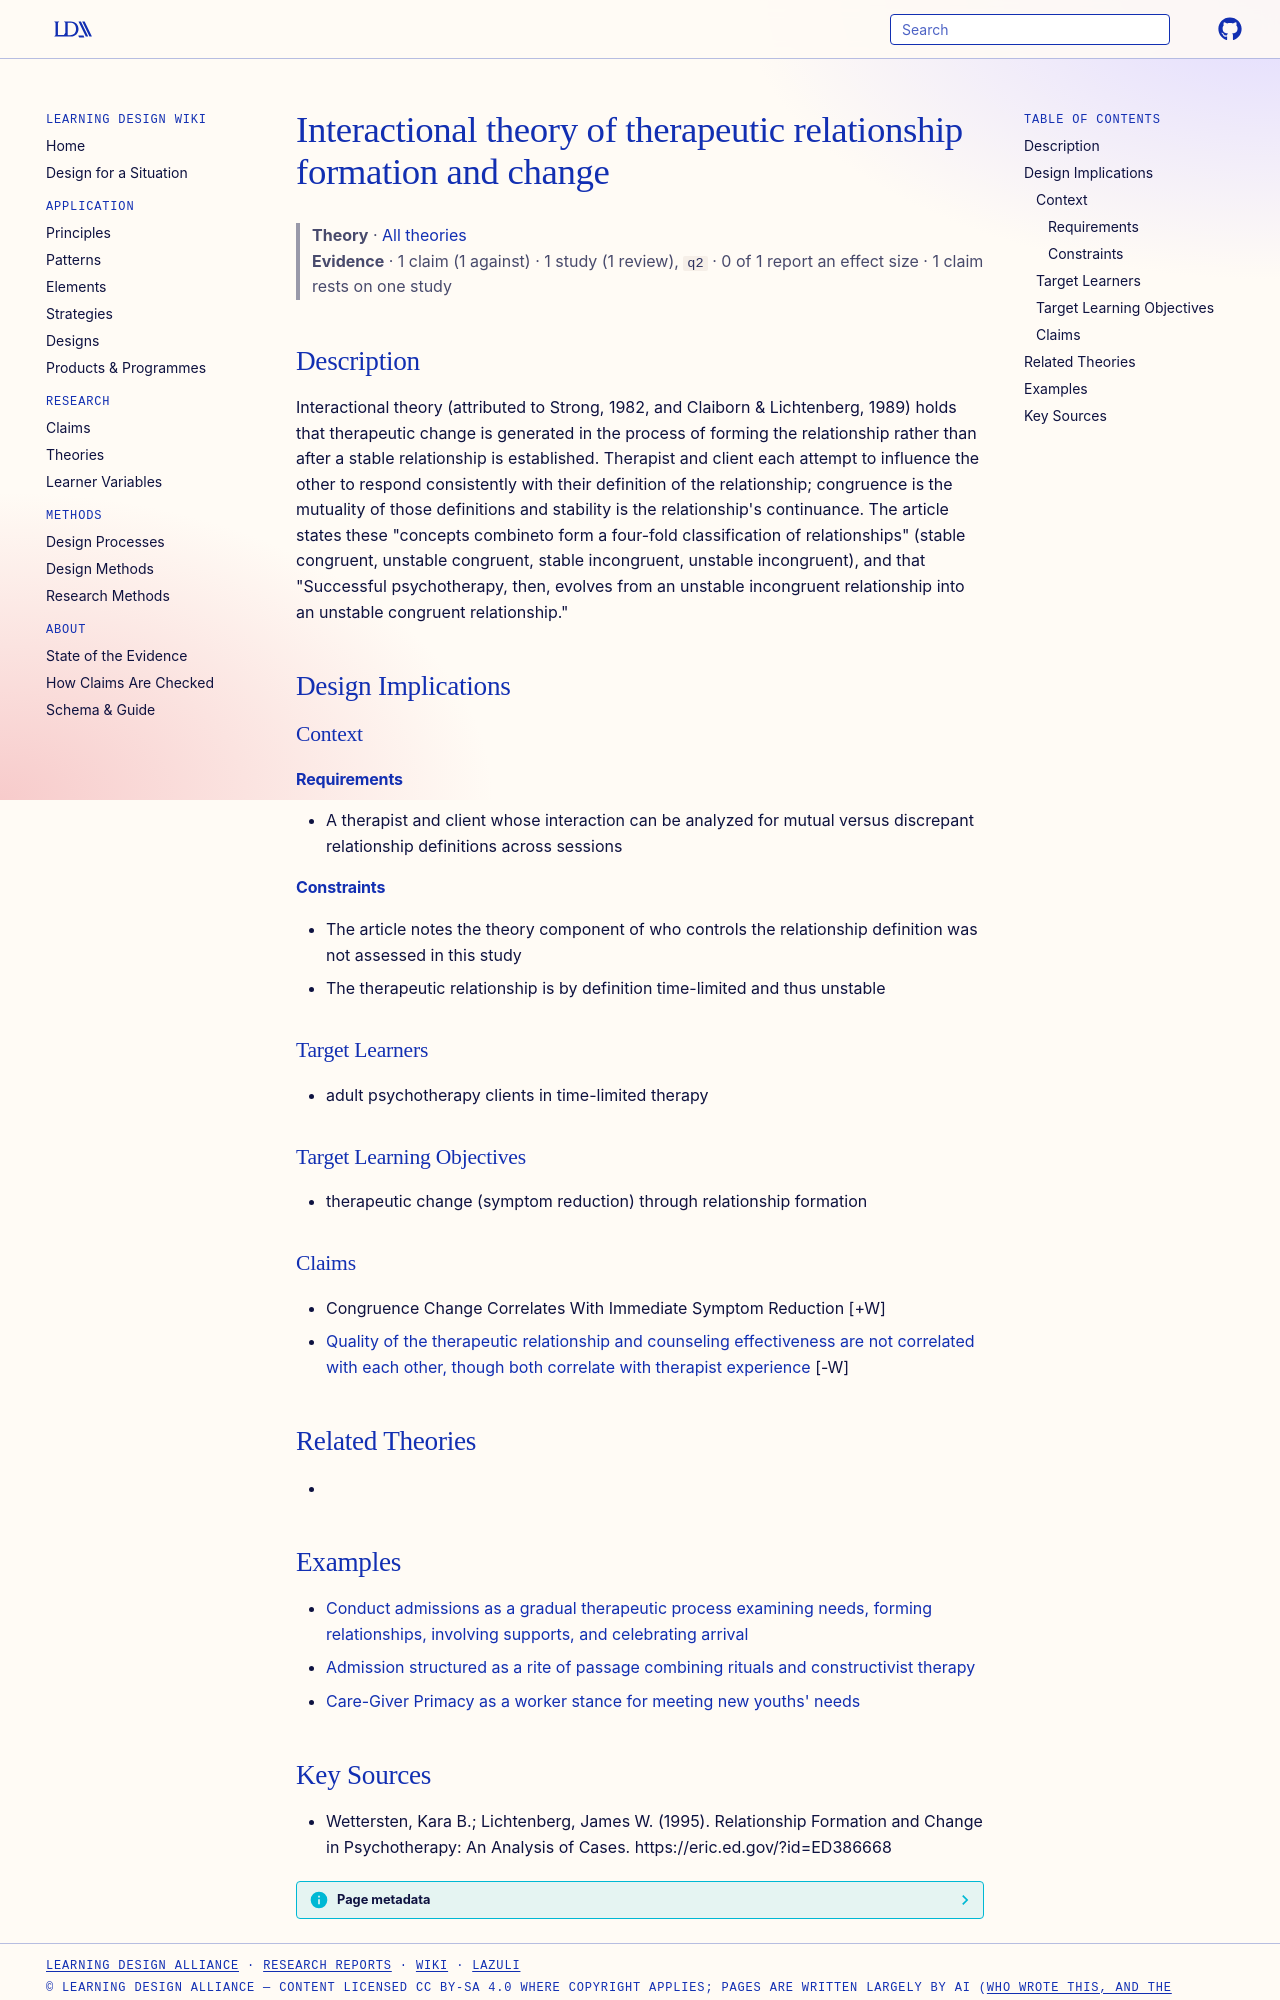

repository: Learning-Design-Alliance/learning-wiki · page: theories/interactional-theory-relational-congruence/index.html · generator: mkdocs

---
type: theory
title: Interactional theory of therapeutic relationship formation and change
description: "Interactional theory (attributed to Strong, 1982, and Claiborn & Lichtenberg, 1989) holds that therapeutic change is generated in the process of forming the relationship rather than after a stable relationship is esta..."
canonical: true
status: review
generated:
  by: claude/unspecified
  at: 2026-09-25
sources:
  - id: wettersten-1995
    resource: "https://eric.ed.gov/?id=ED386668"
    title: "Wettersten, Kara B.; Lichtenberg, James W. (1995). Relationship Formation and Change in Psychotherapy: An Analysis of Cases. https://eric.ed.gov/?id=ED386668"
    author: Wettersten, Kara B.; Lichtenberg, James W
---

# Interactional theory of therapeutic relationship formation and change

> **Theory** · [All theories](index.md)
> **Evidence** · 1 claim (1 against) · 1 study (1 review), `q2` · 0 of 1 report an effect size · 1 claim rests on one study

## Description
Interactional theory (attributed to Strong, 1982, and Claiborn & Lichtenberg, 1989) holds that therapeutic change is generated in the process of forming the relationship rather than after a stable relationship is established. Therapist and client each attempt to influence the other to respond consistently with their definition of the relationship; congruence is the mutuality of those definitions and stability is the relationship's continuance. The article states these "concepts combineto form a four-fold classification of relationships" (stable congruent, unstable congruent, stable incongruent, unstable incongruent), and that "Successful psychotherapy, then, evolves from an unstable incongruent relationship into an unstable congruent relationship."

## Design Implications

### Context
#### Requirements
- A therapist and client whose interaction can be analyzed for mutual versus discrepant relationship definitions across sessions
#### Constraints
- The article notes the theory component of who controls the relationship definition was not assessed in this study
- The therapeutic relationship is by definition time-limited and thus unstable

### Target Learners
- adult psychotherapy clients in time-limited therapy

### Target Learning Objectives
- therapeutic change (symptom reduction) through relationship formation

### Claims

- Congruence Change Correlates With Immediate Symptom Reduction [+W]
- [Quality of the therapeutic relationship and counseling effectiveness are not correlated with each other, though both correlate with therapist experience](../claims/therapeutic-relationship-quality-uncorrelated-with-effectiveness.md) [-W]

## Related Theories
- 

## Examples

- [Conduct admissions as a gradual therapeutic process examining needs, forming relationships, involving supports, and celebrating arrival](../strategies/gradual-therapeutic-admission-strategy.md)
- [Admission structured as a rite of passage combining rituals and constructivist therapy](../designs/admission-as-rite-of-passage-pattern.md)
- [Care-Giver Primacy as a worker stance for meeting new youths' needs](../elements/care-giver-primacy.md)
